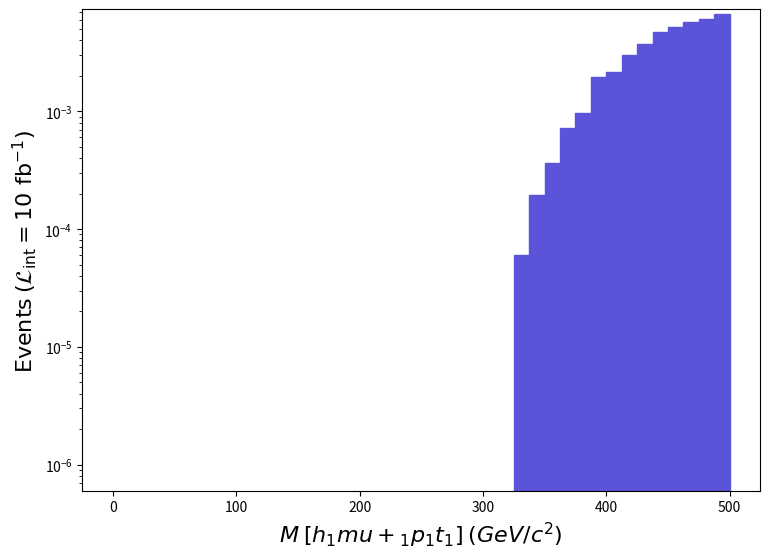

The matplotlib source for this figure: (Note: this script raises an exception after producing the figure.)
def selection_15():

    # Library import
    import numpy
    import matplotlib
    import matplotlib.pyplot   as plt
    import matplotlib.gridspec as gridspec

    # Library version
    matplotlib_version = matplotlib.__version__
    numpy_version      = numpy.__version__

    # Histo binning
    xBinning = numpy.linspace(0.0,500.0,41,endpoint=True)

    # Creating data sequence: middle of each bin
    xData = numpy.array([6.25,18.75,31.25,43.75,56.25,68.75,81.25,93.75,106.25,118.75,131.25,143.75,156.25,168.75,181.25,193.75,206.25,218.75,231.25,243.75,256.25,268.75,281.25,293.75,306.25,318.75,331.25,343.75,356.25,368.75,381.25,393.75,406.25,418.75,431.25,443.75,456.25,468.75,481.25,493.75])

    # Creating weights for histo: y16_M_0
    y16_M_0_weights = numpy.array([0.0,0.0,0.0,0.0,0.0,0.0,0.0,0.0,0.0,0.0,0.0,0.0,0.0,0.0,0.0,0.0,0.0,0.0,0.0,0.0,0.0,0.0,0.0,0.0,0.0,0.0,6.017219631560082e-05,0.00019555965552569868,0.0003610332178935958,0.0007220663357872144,0.0009777981776285163,0.0019555965552569866,0.0021511565107826176,0.0030386963089377517,0.00376076214472508,0.004738560922353459,0.005250023806036245,0.005731401696560979,0.006062348621296818,0.006694156477610674])

    # Creating a new Canvas
    fig   = plt.figure(figsize=(8.75,6.25),dpi=80)
    frame = gridspec.GridSpec(1,1)
    pad   = fig.add_subplot(frame[0])

    # Creating a new Stack
    pad.hist(x=xData, bins=xBinning, weights=y16_M_0_weights,\
             label="$run\_01$", histtype="stepfilled", rwidth=1.0,\
             color="#5954d8", edgecolor="#5954d8", linewidth=1, linestyle="solid",\
             bottom=None, cumulative=False, density=False, align="mid", orientation="vertical")


    # Axis
    plt.rc('text',usetex=False)
    plt.xlabel(r"$M$ $[ h_{1} mu+_{1} p_{1} t_{1} ]$ $(GeV/c^{2})$ ",\
               fontsize=16,color="black")
    plt.ylabel(r"$\mathrm{Events}$ $(\mathcal{L}_{\mathrm{int}} = 10\ \mathrm{fb}^{-1})$ ",\
               fontsize=16,color="black")

    # Boundary of y-axis
    ymax=(y16_M_0_weights).max()*1.1
    #ymin=0 # linear scale
    ymin=min([x for x in (y16_M_0_weights) if x])/100. # log scale
    plt.gca().set_ylim(ymin,ymax)

    # Log/Linear scale for X-axis
    plt.gca().set_xscale("linear")
    #plt.gca().set_xscale("log",nonpositive="clip")

    # Log/Linear scale for Y-axis
    #plt.gca().set_yscale("linear")
    plt.gca().set_yscale("log",nonpositive="clip")

    # Saving the image
    plt.savefig('../../HTML/MadAnalysis5job_0/selection_15.png')
    plt.savefig('../../PDF/MadAnalysis5job_0/selection_15.png')
    plt.savefig('../../DVI/MadAnalysis5job_0/selection_15.eps')

# Running!
if __name__ == '__main__':
    selection_15()
